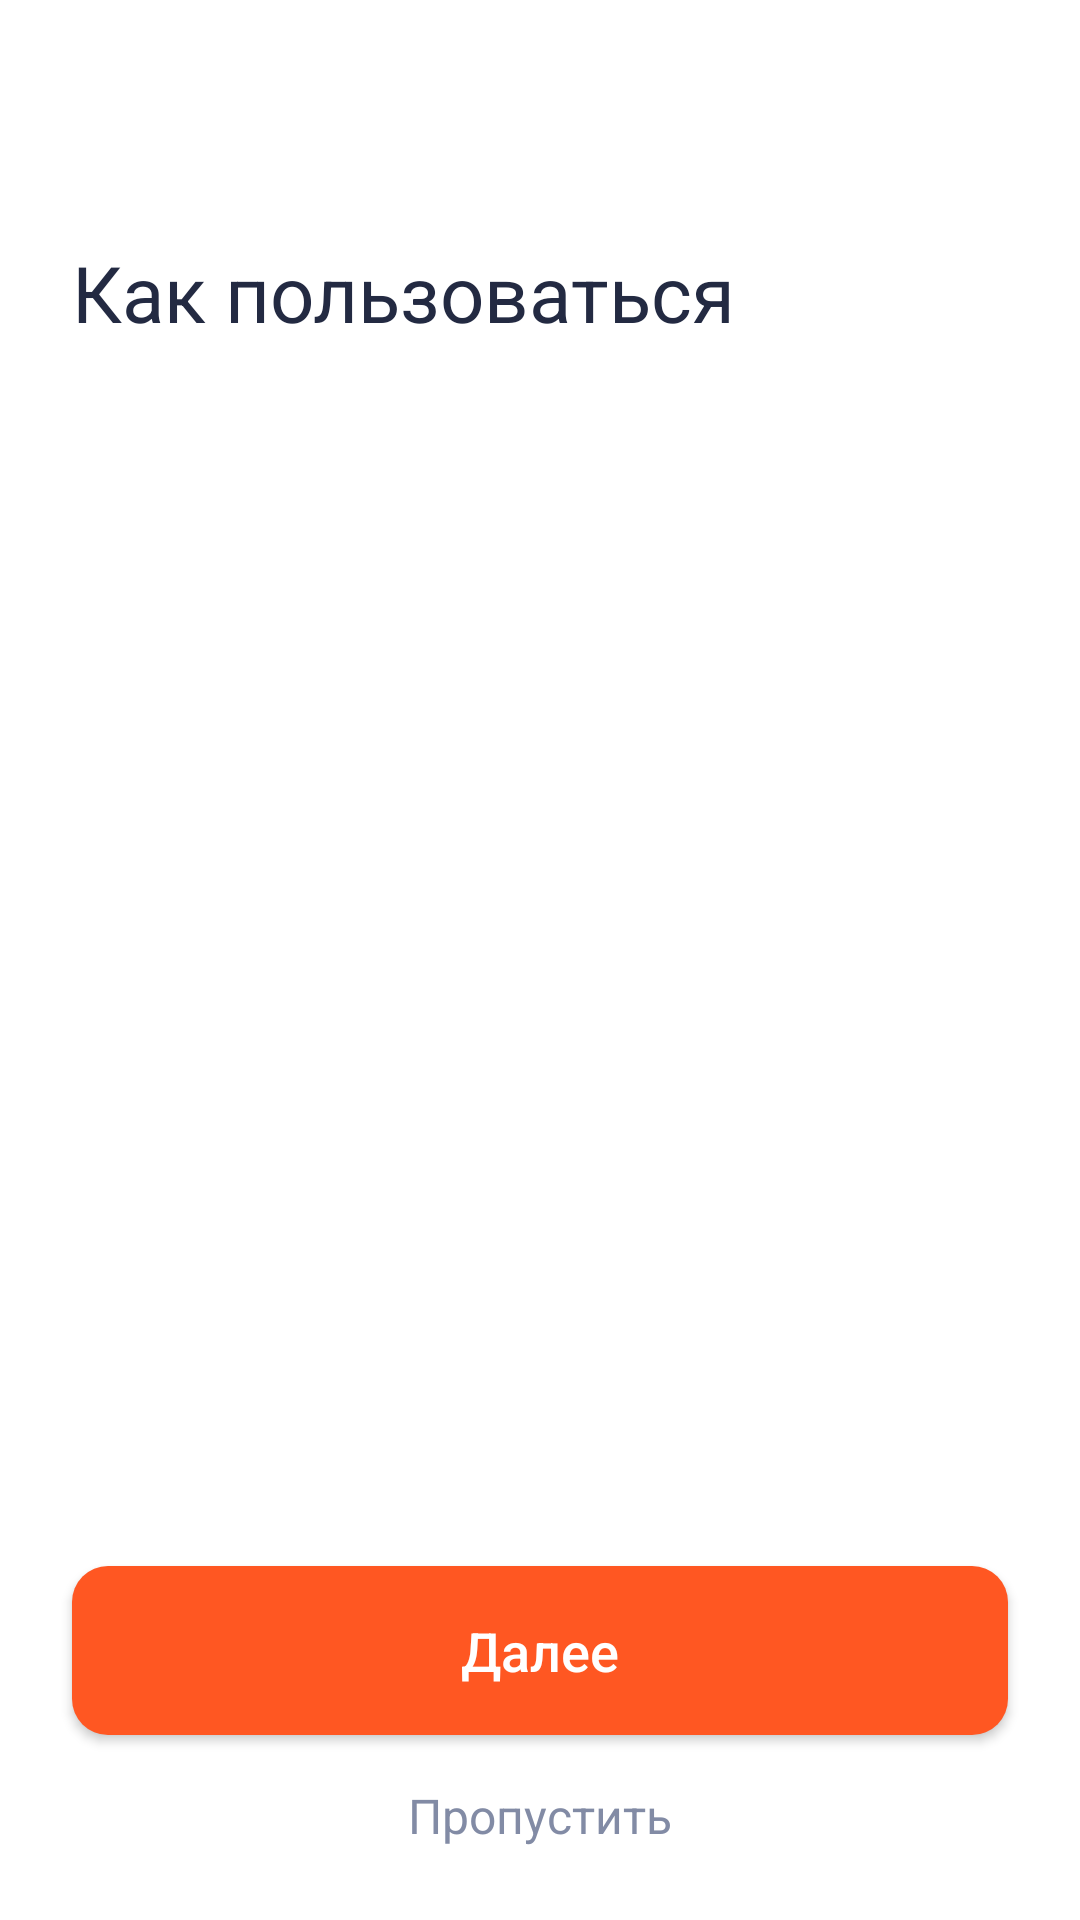

Reconstruct the res/layout file that produces this screen, plus the resources it refers to.
<!-- AndroidManifest.xml: application theme Theme.Testproject -->
<!-- res/layout/fragment_onboarding.xml -->
<?xml version="1.0" encoding="utf-8"?>
<layout xmlns:android="http://schemas.android.com/apk/res/android"
    xmlns:app="http://schemas.android.com/apk/res-auto">

    <data>
    </data>


    <androidx.constraintlayout.widget.ConstraintLayout
        android:id="@+id/contentBody"
        android:layout_width="match_parent"
        android:layout_height="match_parent"
        android:background="@color/white">

        <TextView
            android:id="@+id/title"
            style="@style/TextTitleStyle"
            android:layout_width="wrap_content"
            android:layout_height="wrap_content"
            android:layout_marginTop="@dimen/margin_80"
            android:gravity="center"
            android:paddingStart="@dimen/margin_24"
            android:paddingEnd="@dimen/margin_24"
            android:text="@string/onboarding_title"
            android:textSize="@dimen/text_26"
            app:layout_constraintStart_toStartOf="parent"
            app:layout_constraintTop_toTopOf="parent" />

        <FrameLayout
            android:id="@+id/imagesItemsLayout"
            android:layout_width="0dp"
            android:layout_height="0dp"
            android:layout_marginTop="@dimen/margin_40"
            android:layout_marginBottom="@dimen/margin_24"
            app:layout_constraintBottom_toTopOf="@id/itemsButtons"
            app:layout_constraintEnd_toEndOf="parent"
            app:layout_constraintStart_toStartOf="parent"
            app:layout_constraintTop_toBottomOf="@id/title">

            <androidx.viewpager2.widget.ViewPager2
                android:id="@+id/imagesItems"
                android:layout_width="match_parent"
                android:layout_height="match_parent" />

        </FrameLayout>


        <androidx.recyclerview.widget.RecyclerView
            android:id="@+id/itemsButtons"
            android:layout_width="wrap_content"
            android:layout_height="wrap_content"
            android:layout_marginTop="@dimen/margin_24"
            android:layout_marginBottom="@dimen/margin_40"
            android:orientation="horizontal"
            app:layoutManager="androidx.recyclerview.widget.LinearLayoutManager"
            app:layout_constraintBottom_toTopOf="@id/nextButton"
            app:layout_constraintEnd_toEndOf="parent"
            app:layout_constraintStart_toStartOf="parent" />

        <androidx.appcompat.widget.AppCompatButton
            android:id="@+id/nextButton"
            style="@style/Button.Purple"
            android:layout_width="match_parent"
            android:layout_height="wrap_content"
            android:layout_marginStart="@dimen/margin_24"
            android:layout_marginTop="@dimen/margin_24"
            android:layout_marginEnd="@dimen/margin_24"
            android:foreground="?android:attr/selectableItemBackground"
            android:text="@string/onboarding_next_text"
            app:layout_constraintBottom_toTopOf="@+id/skipBtn"
            app:layout_constraintStart_toStartOf="parent" />

        <TextView
            android:id="@+id/skipBtn"
            android:layout_width="wrap_content"
            android:layout_height="wrap_content"
            android:layout_marginBottom="@dimen/margin_8"
            android:clickable="true"
            android:focusable="true"
            android:foreground="?android:attr/selectableItemBackground"
            android:padding="@dimen/padding_16"
            android:text="@string/onboarding_skip_text"
            android:textColor="@color/ship_cove"
            android:textSize="@dimen/text_16"
            app:layout_constraintBottom_toBottomOf="parent"
            app:layout_constraintEnd_toEndOf="parent"
            app:layout_constraintStart_toStartOf="parent" />


    </androidx.constraintlayout.widget.ConstraintLayout>


</layout>
<!-- resources referenced by this layout -->
<resources>
  <color name="ship_cove">#828BA5</color>
  <color name="white">#FFFFFF</color>
  <dimen name="margin_24">24dp</dimen>
  <dimen name="margin_40">40dp</dimen>
  <dimen name="margin_8">8dp</dimen>
  <dimen name="margin_80">80dp</dimen>
  <dimen name="padding_16">16dp</dimen>
  <dimen name="text_16">16sp</dimen>
  <dimen name="text_26">26sp</dimen>
  <string name="onboarding_next_text">Далее</string>
  <string name="onboarding_skip_text">Пропустить</string>
  <string name="onboarding_title">Как пользоваться</string>
  <style name="Button.Purple" parent="Button.Default">
          <item name="android:background">@drawable/button_purple_color_state_list</item>
      </style>
  <style name="TextTitleStyle">
          <item name="android:textColor">@color/colorTextTitle</item>
      </style>
  <style name="Theme.Testproject" parent="Theme.MaterialComponents.Light.NoActionBar">
          <item name="colorPrimary">@color/colorPrimary</item>
          <item name="colorPrimaryDark">@android:color/black</item>
          <item name="colorAccent">@color/colorAccent</item>
          <item name="android:textViewStyle">@style/TextSubtitleStyle</item>
          <item name="android:windowBackground">@color/colorPrimary</item>
          <item name="android:actionMenuTextColor">@color/colorAccent</item>
          <item name="android:textCursorDrawable">@color/colorAccent</item>
          <item name="bottomSheetDialogTheme">@style/AppBottomSheetDialogTheme</item>
      </style>
  <style name="Button.Default" parent="Widget.AppCompat.Button">
          <item name="android:textAllCaps">false</item>
          <item name="android:textColor">@color/white</item>
          <item name="android:textSize">18sp</item>
          <item name="android:paddingBottom">@dimen/padding_16</item>
          <item name="android:paddingTop">@dimen/padding_16</item>
      </style>
  <!-- drawable button_purple_color_state_list (drawable) -->
  <?xml version="1.0" encoding="utf-8"?>
  <selector xmlns:android="http://schemas.android.com/apk/res/android">
      <item android:state_enabled="false"
          android:drawable="@drawable/shape_grey"  />
      <item android:drawable="@drawable/shape_purple" />
  </selector>
  <color name="colorTextTitle">@color/midnight_express</color>
  <color name="colorPrimary">#FFFFFF</color>
  <color name="colorAccent">#6D36B0</color>
  <style name="TextSubtitleStyle">
          <item name="android:textColor">@color/colorTextTitle</item>
      </style>
  <style name="AppBottomSheetDialogTheme" parent="Theme.Design.Light.BottomSheetDialog">
          <item name="bottomSheetStyle">@style/AppModalStyle</item>
      </style>
  <!-- drawable shape_grey (drawable) -->
  <?xml version="1.0" encoding="utf-8"?>
  <shape xmlns:android="http://schemas.android.com/apk/res/android"
      android:shape="rectangle">
  
      <corners
          android:bottomLeftRadius="12dp"
          android:bottomRightRadius="12dp"
          android:radius="12dp"
          android:topLeftRadius="12dp"
          android:topRightRadius="12dp"/>
  
      <solid android:color="@color/colorGrey"/>
  
  </shape>
  <!-- drawable shape_purple (drawable) -->
  <?xml version="1.0" encoding="utf-8"?>
  <shape xmlns:android="http://schemas.android.com/apk/res/android"
      android:shape="rectangle">
  
      <corners
          android:bottomLeftRadius="12dp"
          android:bottomRightRadius="12dp"
          android:radius="12dp"
          android:topLeftRadius="12dp"
          android:topRightRadius="12dp"/>
  
      <solid android:color="@color/royal_orange"/>
  
  </shape>
  <color name="midnight_express">#232A42</color>
  <style name="AppModalStyle" parent="Widget.Design.BottomSheet.Modal">
          <item name="android:background">@drawable/bg_bottom_sheet_rounded</item>
      </style>
  <color name="colorGrey">#CCD0D9</color>
  <color name="royal_orange">#FF5722</color>
</resources>
